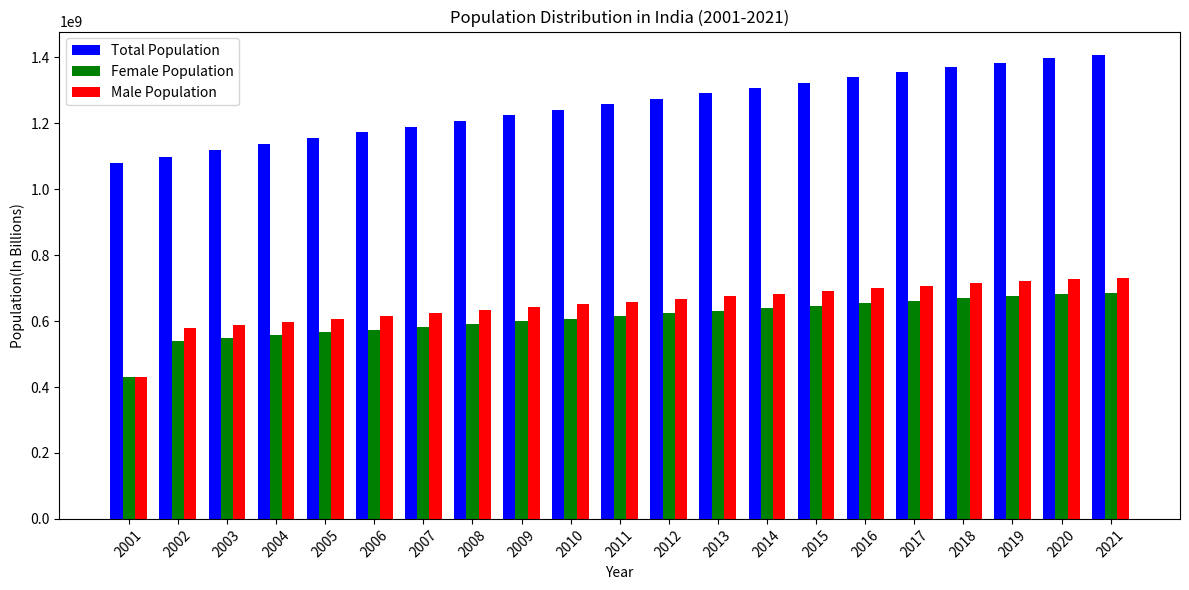

This chart was generated by the following Python code:
import matplotlib.pyplot as plt
import numpy as np
import csv

# Data for the total population, female population, and male population for each year
years = list(range(2001, 2022))
total_population = [1078970907,1098313039,1117415123,1136264583,1154638713,1172373788,1189691809,1206734806,1223640160,1240613620,1257621191,1274487215,1291132063,1307246509,1322866505,1338636340,1354195680,1369003306,1383112050,1396387127,1407563842]
female_population = [429978166, 539178882, 548274218, 557161047, 565762395, 574185530,582492785, 590747758, 599047591, 607376801, 615647779, 623809180,631697152, 639323292, 647012921, 654607791, 661854076, 668786993,675389679, 681060412, 685992675]
male_population = [430135579, 578236241, 587990365, 597477666, 606611392, 615506279,624242020, 632892402, 641566029, 650244390, 658839435, 667322883,675549357, 683543213, 691623419, 699587889, 707149230, 714325057,720997448, 726503429, 731180498]


# Create subplots for side-by-side bar charts
fig, ax = plt.subplots(figsize=(12, 6))
# Set the width of each bar
bar_width = 0.25
# Set the x-axis positions for the bars
x = np.arange(len(years))
# Plot the total population
ax.bar(x - bar_width, total_population, bar_width, label='Total Population', color='b')
# Plot the female population
ax.bar(x, female_population, bar_width, label='Female Population', color='g')
# Plot the male population
ax.bar(x + bar_width, male_population, bar_width, label='Male Population', color='r')

# Set labels and title
ax.set_xlabel('Year')
ax.set_ylabel('Population(In Billions)')
ax.set_title('Population Distribution in India (2001-2021)')

# Set x-axis ticks and labels
ax.set_xticks(x)
ax.set_xticklabels(years, rotation=45)

# Add a legend
ax.legend()

# Show the plot
plt.tight_layout()
plt.show()
